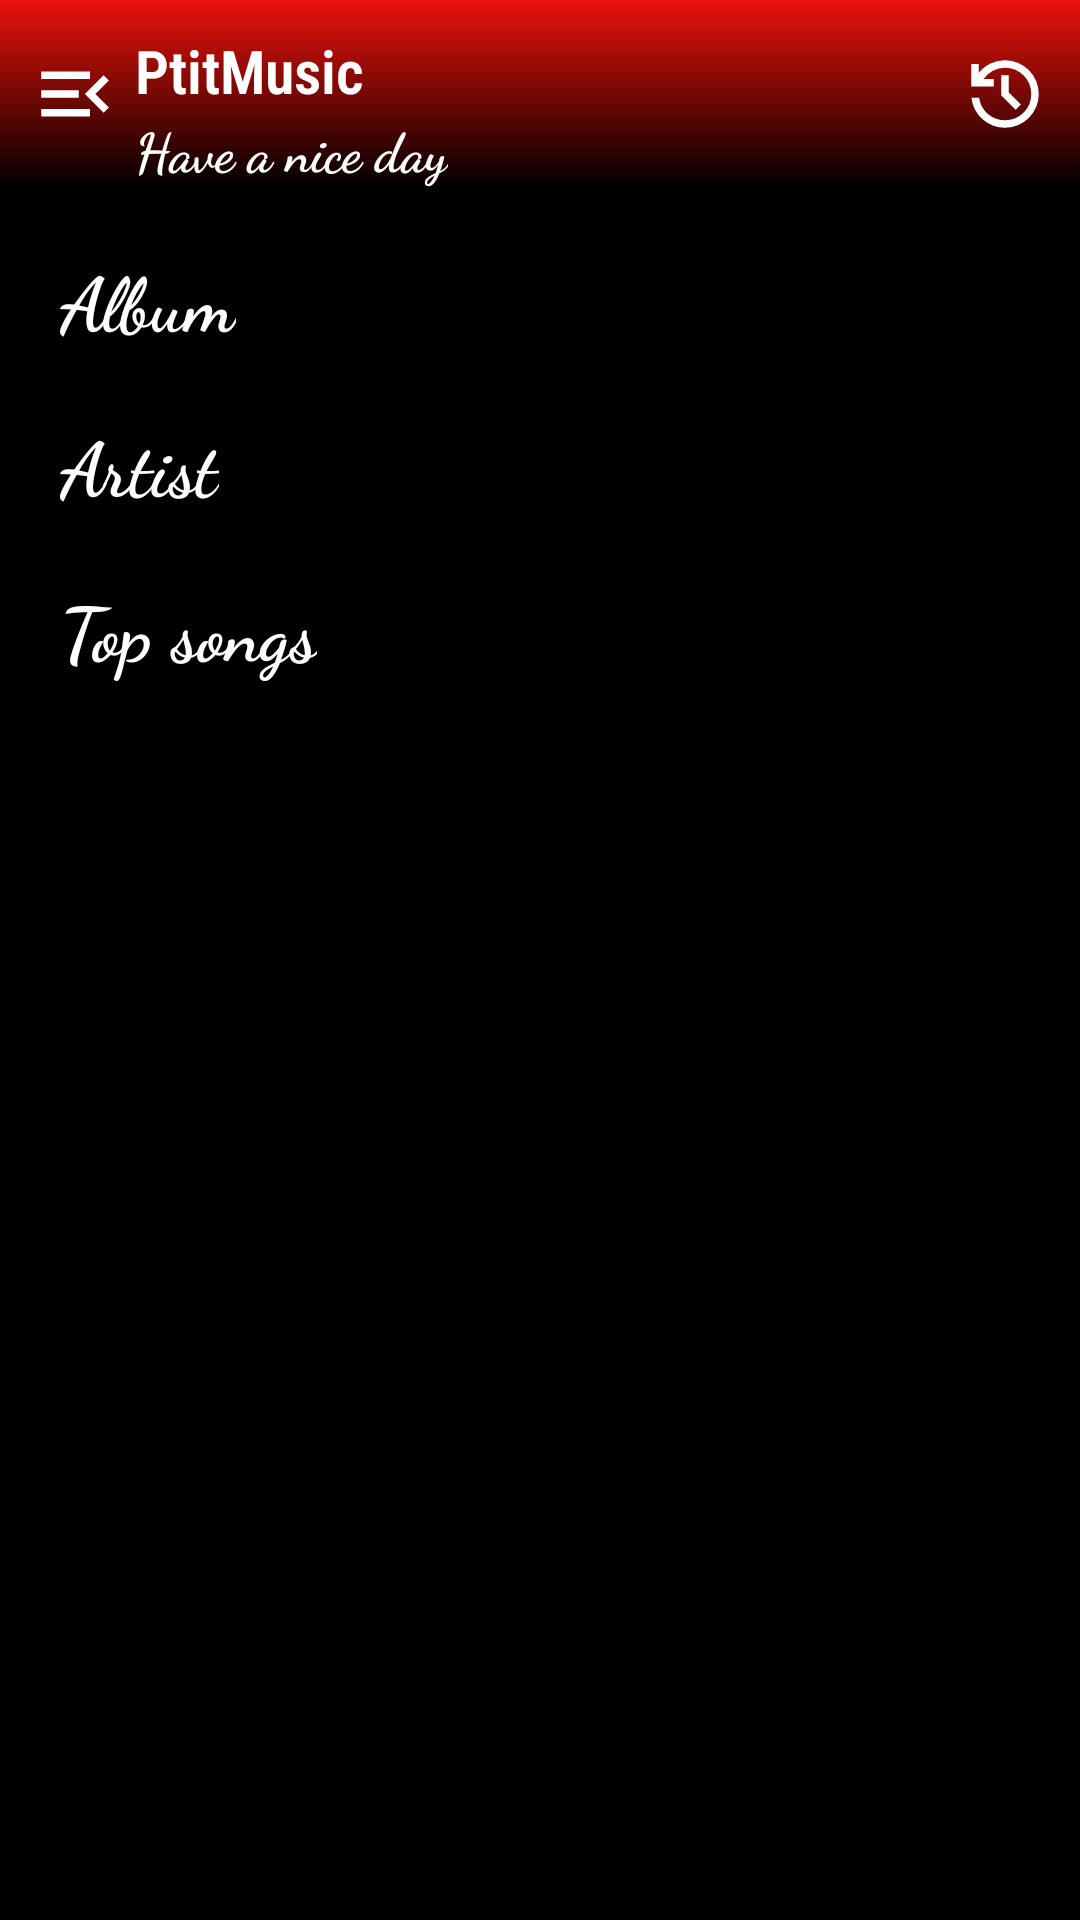

Here is an Android app screen rendered from its layout file. Give the layout XML and the strings, colors and styles it references.
<!-- AndroidManifest.xml: application theme Theme.FirstAppandMaybeTheLast -->
<!-- res/layout/fragment_home.xml -->
<?xml version="1.0" encoding="utf-8"?>
<androidx.drawerlayout.widget.DrawerLayout
    xmlns:android="http://schemas.android.com/apk/res/android"
    xmlns:tools="http://schemas.android.com/tools"
    android:layout_width="match_parent"
    android:id="@+id/drawerLayout"
    android:background="#000000"
    android:layout_height="match_parent"
    android:fitsSystemWindows="true"
    tools:context=".MainActivity"
    tools:layout_gravity="start"
    xmlns:app="http://schemas.android.com/apk/res-auto">
    <com.google.android.material.navigation.NavigationView
        android:id="@+id/navview"
        android:layout_width="wrap_content"
        android:layout_height="match_parent"
        android:layout_gravity="start"
        android:fitsSystemWindows="true"
        android:background="#000000"
        app:itemTextAppearance="@layout/draweritem"
        app:headerLayout="@layout/header_layout"
        app:menu="@menu/navview">
    </com.google.android.material.navigation.NavigationView>
    <androidx.constraintlayout.widget.ConstraintLayout
        android:id="@+id/constraintLayout"
        android:layout_width="match_parent"
        android:layout_height="match_parent" >

        <androidx.constraintlayout.widget.ConstraintLayout
            android:id="@+id/topbar"
            android:layout_width="match_parent"
            android:layout_height="wrap_content"
            android:background="@drawable/gradienttopbar"
            app:layout_constraintTop_toTopOf="parent">

            <ImageButton
                android:id="@+id/btnMenu"
                android:layout_width="wrap_content"
                android:layout_height="wrap_content"
                android:layout_marginStart="10dp"
                android:background="@android:color/transparent"
                android:src="@drawable/menu_open_fill0_wght400_grad0_opsz24"
                app:layout_constraintBottom_toBottomOf="parent"
                app:layout_constraintStart_toStartOf="parent"
                app:layout_constraintTop_toTopOf="parent" />

            <TextView
                android:id="@+id/textView12"
                android:layout_width="wrap_content"
                android:layout_height="wrap_content"
                android:layout_marginStart="5dp"
                android:layout_marginTop="10dp"
                android:fontFamily="sans-serif-condensed-light"
                android:text="PtitMusic"
                android:textColor="@color/white"
                android:textSize="20sp"
                android:textStyle="bold"
                app:layout_constraintStart_toEndOf="@id/btnMenu"
                app:layout_constraintTop_toTopOf="parent" />

            <TextView
                android:id="@+id/textView13"
                android:layout_width="wrap_content"
                android:layout_height="wrap_content"
                android:layout_marginStart="5dp"
                android:fontFamily="cursive"
                android:text="Have a nice day"

                android:textColor="@color/white"
                android:textSize="18sp"
                android:textStyle="bold"
                app:layout_constraintStart_toEndOf="@id/btnMenu"
                app:layout_constraintTop_toBottomOf="@id/textView12" />

            <ImageButton
                android:layout_width="wrap_content"
                android:layout_height="wrap_content"
                android:background="@android:color/transparent"
                android:src="@drawable/history_fill0_wght400_grad0_opsz24"
                app:layout_constraintBottom_toBottomOf="parent"
                app:layout_constraintEnd_toEndOf="parent"
                android:layout_marginEnd="10dp"
                app:layout_constraintTop_toTopOf="parent"
                app:layout_constraintVertical_bias="0.5" />

        </androidx.constraintlayout.widget.ConstraintLayout>
        <ScrollView
            android:id="@+id/scrollView"
            android:layout_width="match_parent"
            android:layout_marginTop="10dp"
            android:layout_height="0dp"
            app:layout_constraintTop_toBottomOf = "@id/topbar"
            app:layout_constraintBottom_toBottomOf="parent"
            android:layout_marginBottom="50dp"
            >
            <androidx.constraintlayout.widget.ConstraintLayout
                android:id="@+id/constraint2"
                android:layout_width="match_parent"
                android:layout_height="wrap_content">
                <LinearLayout
                    android:id="@+id/Linear1"
                    android:layout_width="match_parent"
                    android:layout_height="wrap_content"
                    android:orientation="vertical"
                    android:layout_marginTop="10dp"
                    app:layout_constraintTop_toTopOf="parent">

                    <TextView
                        android:id="@+id/Linear1tv"
                        android:layout_width="wrap_content"
                        android:layout_height="wrap_content"
                        android:paddingStart="20dp"
                        android:text="Album"
                        android:fontFamily="cursive"
                        android:textColor="@color/white"
                        android:textSize="25sp"
                        android:textStyle="bold"
                        tools:ignore="RtlSymmetry" />

                    <androidx.recyclerview.widget.RecyclerView
                        android:id="@+id/rcv1"
                        android:layout_width="wrap_content"
                        android:layout_height="wrap_content"
                        android:layout_marginStart="10dp"
                        android:layout_marginTop="10dp"
                        android:layout_marginEnd="10dp"
                        android:orientation="horizontal"
                        app:layoutManager="androidx.recyclerview.widget.LinearLayoutManager"

                        />

                </LinearLayout>
                <LinearLayout
                    android:id="@+id/Linear2"
                    android:layout_width="match_parent"
                    android:layout_marginTop="10dp"
                    android:layout_height="wrap_content"
                    android:orientation="vertical"
                    app:layout_constraintTop_toBottomOf="@+id/Linear1">

                    <TextView
                        android:id="@+id/Linear2tv"
                        android:layout_width="wrap_content"
                        android:layout_height="wrap_content"
                        android:paddingStart="20dp"
                        android:text="Artist"
                        android:fontFamily="cursive"
                        android:textColor="@color/white"
                        android:textSize="25sp"
                        android:textStyle="bold"
                        tools:ignore="RtlSymmetry" />

                    <androidx.recyclerview.widget.RecyclerView
                        android:id="@+id/rcv2"
                        android:layout_width="wrap_content"
                        android:layout_height="wrap_content"
                        android:layout_marginStart="10dp"
                        android:layout_marginTop="10dp"
                        android:layout_marginEnd="10dp"
                        android:orientation="horizontal"
                        app:layoutManager="androidx.recyclerview.widget.LinearLayoutManager"

                        />

                </LinearLayout>
                <LinearLayout
                    android:id="@+id/Linear3"
                    android:layout_width="match_parent"
                    android:layout_height="wrap_content"
                    android:orientation="vertical"
                    android:layout_marginTop="10dp"
                    app:layout_constraintTop_toBottomOf="@+id/Linear2">
                    <TextView
                        android:layout_width="wrap_content"
                        android:layout_height="wrap_content"
                        android:text="Top songs"
                        android:textColor="@color/white"

                        android:fontFamily="cursive"
                        android:textSize="25sp"
                        android:textStyle="bold"
                        android:paddingStart="20dp"
                        tools:ignore="RtlSymmetry" />

                    <androidx.recyclerview.widget.RecyclerView

                        android:id="@+id/rcv3"
                        android:layout_marginTop="10dp"
                        android:layout_width="match_parent"
                        android:layout_height="match_parent"
                        app:layoutManager="androidx.recyclerview.widget.LinearLayoutManager"
                        android:orientation="vertical"
                        android:paddingStart="20dp"
                        tools:ignore="RtlSymmetry" />

                </LinearLayout>
            </androidx.constraintlayout.widget.ConstraintLayout>
        </ScrollView>
    </androidx.constraintlayout.widget.ConstraintLayout>
</androidx.drawerlayout.widget.DrawerLayout>
<!-- res/layout/draweritem.xml (included above) -->
<?xml version="1.0" encoding="utf-8"?>
<androidx.constraintlayout.widget.ConstraintLayout xmlns:android="http://schemas.android.com/apk/res/android"
    xmlns:app="http://schemas.android.com/apk/res-auto"
    xmlns:tools="http://schemas.android.com/tools"
    android:layout_width="match_parent"
    android:layout_height="wrap_content">

    <ImageView
        android:id="@+id/imageView6"
        android:layout_width="30dp"
        android:layout_height="27dp"
        app:layout_constraintStart_toStartOf="parent"
        app:layout_constraintTop_toTopOf="parent"
        app:srcCompat="@android:drawable/alert_dark_frame" />

    <TextView
        android:layout_width="wrap_content"
        android:layout_height="wrap_content"
        android:layout_marginStart="30dp"
        android:text="HII"
        android:textSize="18sp"
        app:layout_constraintBottom_toBottomOf="parent"
        app:layout_constraintStart_toEndOf="@id/imageView6"
        app:layout_constraintTop_toTopOf="parent" />

</androidx.constraintlayout.widget.ConstraintLayout>
<!-- res/layout/header_layout.xml (included above) -->
<?xml version="1.0" encoding="utf-8"?>
<androidx.constraintlayout.widget.ConstraintLayout xmlns:android="http://schemas.android.com/apk/res/android"
    xmlns:app="http://schemas.android.com/apk/res-auto"
    xmlns:tools="http://schemas.android.com/tools"
    android:layout_width="wrap_content"
    android:layout_height="300dp">

    <ImageView
        android:id="@+id/imageView"
        android:layout_width="wrap_content"
        android:layout_height="wrap_content"
        android:src="@drawable/_17275176_4266_4f88_b25e_040d8c66b1ff"
        app:layout_constraintEnd_toEndOf="parent"
        app:layout_constraintStart_toStartOf="parent"
        android:scaleType="centerCrop"
        app:layout_constraintTop_toTopOf="parent"
        tools:srcCompat="@tools:sample/avatars" />

    <TextView
        android:id="@+id/textView"
        android:layout_width="wrap_content"
        android:layout_height="wrap_content"
        android:text="Welcome Guest"
        android:textColor="#3E3636"
        android:textSize="30sp"
        android:textStyle="italic"
        app:layout_constraintEnd_toEndOf="parent"
        app:layout_constraintHorizontal_bias="0.5"
        app:layout_constraintStart_toStartOf="parent"
        app:layout_constraintTop_toBottomOf="@+id/imageView" />

</androidx.constraintlayout.widget.ConstraintLayout>
<!-- resources referenced by this layout -->
<resources>
  <!-- drawable _17275176_4266_4f88_b25e_040d8c66b1ff: jpg bitmap (drawable, 170166 bytes) -->
  <!-- drawable gradienttopbar (drawable) -->
  <?xml version="1.0" encoding="utf-8"?>
  <selector xmlns:android="http://schemas.android.com/apk/res/android">
  <item>
      <shape android:shape="rectangle">
          <gradient android:startColor="#eb120b" android:angle="270"  android:endColor="@android:color/transparent"/>
      </shape>
  </item>
  </selector>
  <!-- drawable history_fill0_wght400_grad0_opsz24 (drawable) -->
  <vector xmlns:android="http://schemas.android.com/apk/res/android"
      android:width="30dp"
      android:height="30dp"
      android:viewportWidth="960"
      android:viewportHeight="960">
    <path
        android:fillColor="#FFFFFFFF"
        android:pathData="M480,840q-138,0 -240.5,-91.5T122,520h82q14,104 92.5,172T480,760q117,0 198.5,-81.5T760,480q0,-117 -81.5,-198.5T480,200q-69,0 -129,32t-101,88h110v80L120,400v-240h80v94q51,-64 124.5,-99T480,120q75,0 140.5,28.5t114,77q48.5,48.5 77,114T840,480q0,75 -28.5,140.5t-77,114q-48.5,48.5 -114,77T480,840ZM592,648L440,496v-216h80v184l128,128 -56,56Z"/>
  </vector>
  <!-- drawable menu_open_fill0_wght400_grad0_opsz24 (drawable) -->
  <vector xmlns:android="http://schemas.android.com/apk/res/android"
      android:width="30dp"
      android:height="30dp"
      android:viewportWidth="960"
      android:viewportHeight="960">
    <path
        android:fillColor="#FFFFFFFF"
        android:pathData="M120,720v-80h520v80L120,720ZM784,680L584,480l200,-200 56,56 -144,144 144,144 -56,56ZM120,520v-80h400v80L120,520ZM120,320v-80h520v80L120,320Z"/>
  </vector>
  <style name="Theme.FirstAppandMaybeTheLast" parent="Theme.MaterialComponents.DayNight.NoActionBar">
          
          <item name="colorPrimary">#eb120b</item>
          <item name="colorPrimaryVariant">#FF407D</item>
          <item name="colorOnPrimary">@color/white</item>
          
          <item name="colorSecondary">@color/teal_200</item>
          <item name="colorSecondaryVariant">@color/teal_700</item>
          <item name="colorOnSecondary">@color/black</item>
          
          <item name="android:statusBarColor">#eb120b</item>
          
      </style>
  <!-- not gathered from this repository: default colours our renderer supplied (Android Studio template values) -->
  <color name="teal_200">#FF03DAC5</color>
  <color name="teal_700">#FF018786</color>
  <color name="black">#FF000000</color>
  <color name="white">#FFFFFFFF</color>
</resources>
